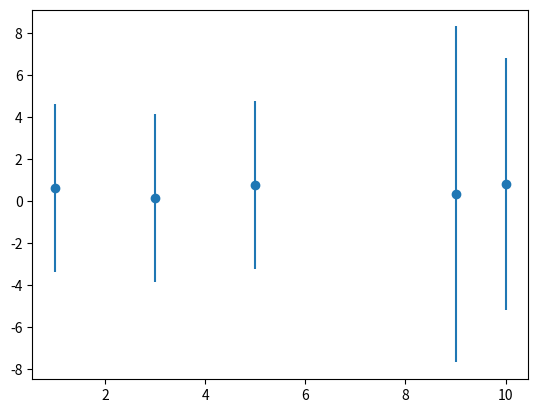

Generate this figure with matplotlib:
import matplotlib.pyplot as plt
import numpy as np
x = [1, 3, 5, 9, 10]
y = [0.59, 0.15, 0.77, 0.30, 0.78]
yerrormin = [-2, -2, -2, -4, -3]
yerrormax = [2, 2, 2, 4, 3]
cool = np.subtract(yerrormax, yerrormin)

# yerror = []
# for id in range(len(yerrormax)):
#     diff=yerrormax[id]-yerrormin[id]
#     yerror.append(diff)


# print(cool)
plt.errorbar(x, y, yerr=cool, fmt='o')
plt.savefig("plot2.pdf", bbox_inches='tight')
